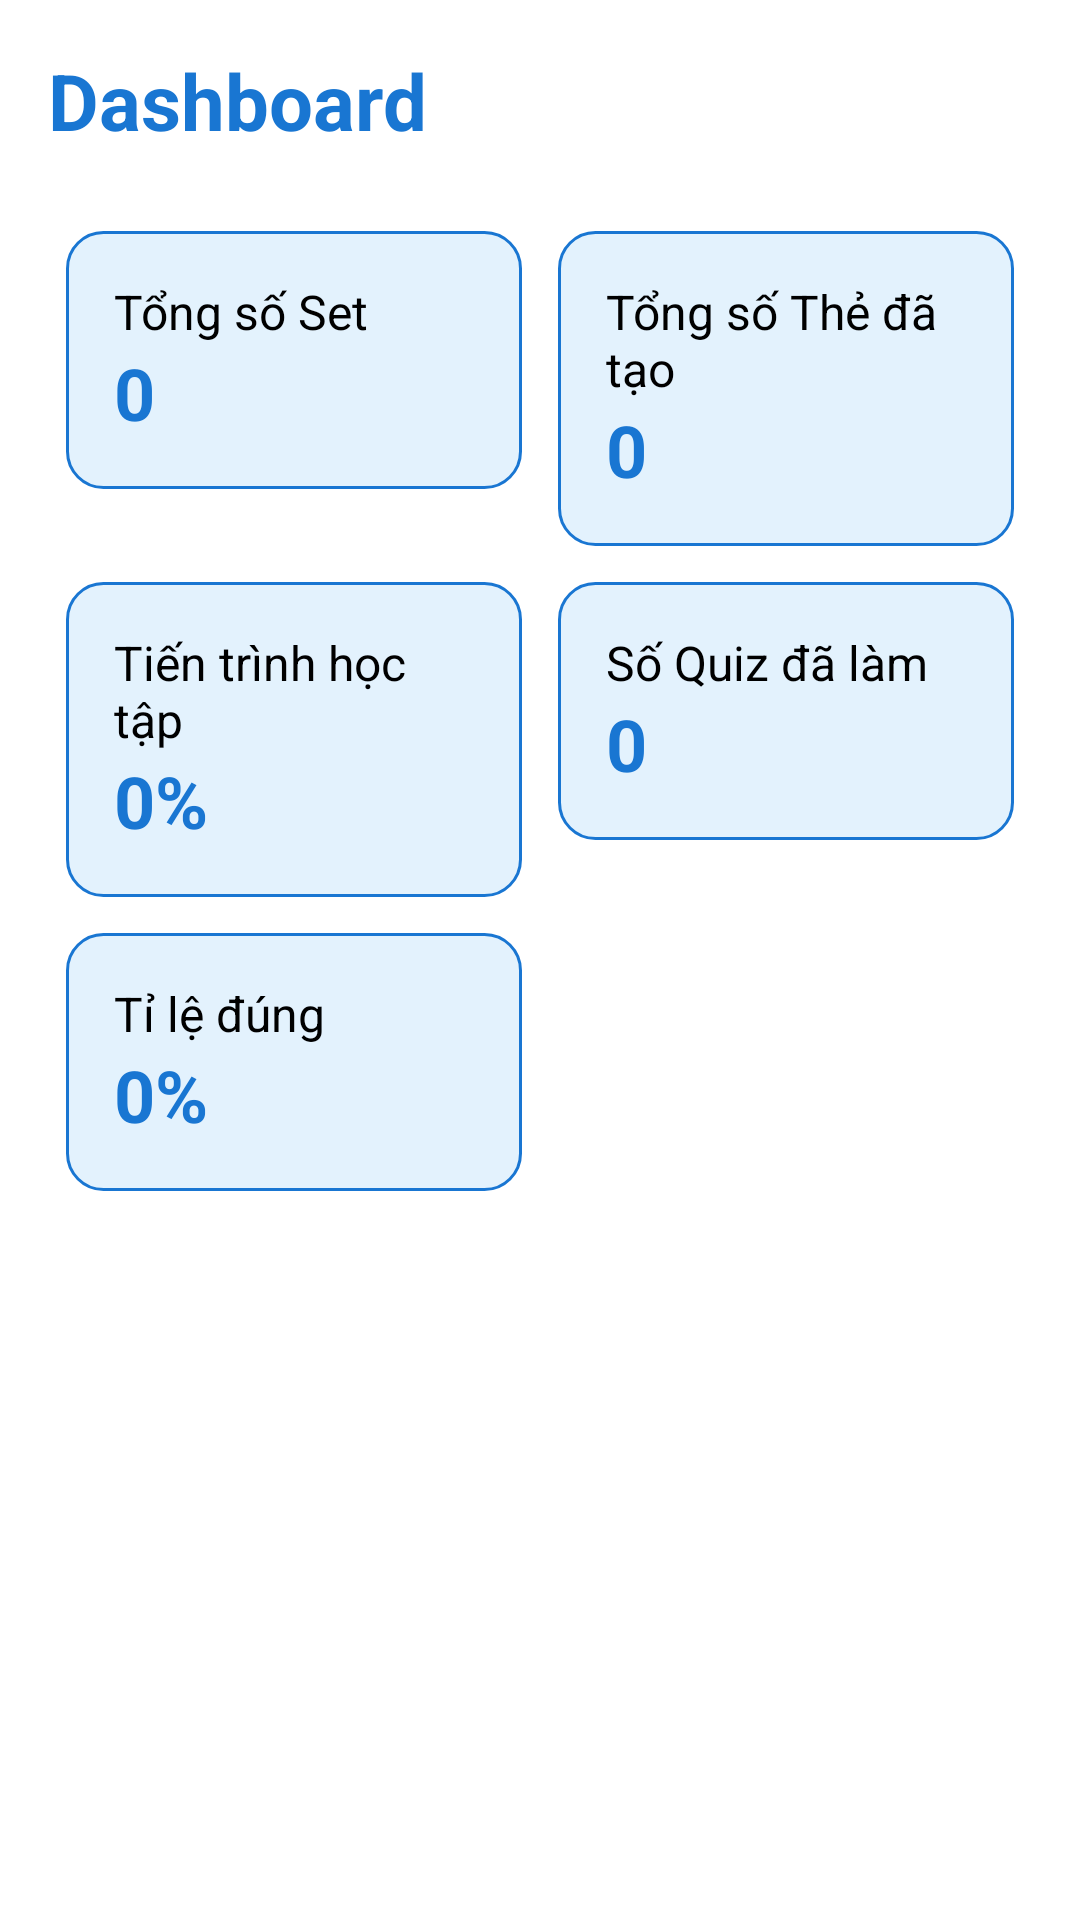

Produce the Android XML layout that renders to this screen, including the resource entries it uses.
<!-- AndroidManifest.xml: application theme Theme.FlashCard -->
<!-- res/layout/activity_dashboard.xml -->
<?xml version="1.0" encoding="utf-8"?>
<ScrollView xmlns:android="http://schemas.android.com/apk/res/android"
    android:layout_width="match_parent"
    android:layout_height="match_parent"
    android:background="@android:color/white">

    <LinearLayout
        android:orientation="vertical"
        android:padding="16dp"
        android:layout_width="match_parent"
        android:layout_height="wrap_content">

        
        <TextView
            android:layout_width="wrap_content"
            android:layout_height="wrap_content"
            android:text="Dashboard"
            android:textSize="26sp"
            android:textStyle="bold"
            android:textColor="@color/blue_primary"
            android:paddingBottom="20dp"/>

        <GridLayout
            android:layout_width="match_parent"
            android:layout_height="wrap_content"
            android:columnCount="2">

            
            <LinearLayout
                android:layout_width="0dp"
                android:layout_height="wrap_content"
                android:layout_columnWeight="1"
                android:orientation="vertical"
                android:padding="16dp"
                android:layout_margin="6dp"
                android:background="@drawable/box_background_blue">

                <TextView
                    android:layout_width="wrap_content"
                    android:layout_height="wrap_content"
                    android:text="Tổng số Set"
                    android:textSize="16sp"
                    android:textColor="@android:color/black"/>

                <TextView
                    android:id="@+id/tvTotalSets"
                    android:layout_width="wrap_content"
                    android:layout_height="wrap_content"
                    android:text="0"
                    android:textSize="24sp"
                    android:textStyle="bold"
                    android:textColor="@color/blue_primary"/>
            </LinearLayout>

            
            <LinearLayout
                android:layout_width="0dp"
                android:layout_height="wrap_content"
                android:layout_columnWeight="1"
                android:orientation="vertical"
                android:padding="16dp"
                android:layout_margin="6dp"
                android:background="@drawable/box_background_blue">

                <TextView
                    android:layout_width="wrap_content"
                    android:layout_height="wrap_content"
                    android:text="Tổng số Thẻ đã tạo"
                    android:textSize="16sp"
                    android:textColor="@android:color/black"/>

                <TextView
                    android:id="@+id/tvTotalCards"
                    android:layout_width="wrap_content"
                    android:layout_height="wrap_content"
                    android:text="0"
                    android:textSize="24sp"
                    android:textStyle="bold"
                    android:textColor="@color/blue_primary"/>
            </LinearLayout>

            
            <LinearLayout
                android:layout_width="0dp"
                android:layout_height="wrap_content"
                android:layout_columnWeight="1"
                android:orientation="vertical"
                android:padding="16dp"
                android:layout_margin="6dp"
                android:background="@drawable/box_background_blue">

                <TextView
                    android:layout_width="wrap_content"
                    android:layout_height="wrap_content"
                    android:text="Tiến trình học tập"
                    android:textSize="16sp"
                    android:textColor="@android:color/black"/>

                <TextView
                    android:id="@+id/tvProgress"
                    android:layout_width="wrap_content"
                    android:layout_height="wrap_content"
                    android:text="0%"
                    android:textSize="24sp"
                    android:textStyle="bold"
                    android:textColor="@color/blue_primary"/>
            </LinearLayout>

            
            <LinearLayout
                android:layout_width="0dp"
                android:layout_height="wrap_content"
                android:layout_columnWeight="1"
                android:orientation="vertical"
                android:padding="16dp"
                android:layout_margin="6dp"
                android:background="@drawable/box_background_blue">

                <TextView
                    android:layout_width="wrap_content"
                    android:layout_height="wrap_content"
                    android:text="Số Quiz đã làm"
                    android:textSize="16sp"
                    android:textColor="@android:color/black"/>

                <TextView
                    android:id="@+id/tvTotalQuizzes"
                    android:layout_width="wrap_content"
                    android:layout_height="wrap_content"
                    android:text="0"
                    android:textSize="24sp"
                    android:textStyle="bold"
                    android:textColor="@color/blue_primary"/>
            </LinearLayout>

            
            <LinearLayout
                android:layout_width="0dp"
                android:layout_height="wrap_content"
                android:layout_columnWeight="1"
                android:orientation="vertical"
                android:padding="16dp"
                android:layout_margin="6dp"
                android:background="@drawable/box_background_blue">

                <TextView
                    android:layout_width="wrap_content"
                    android:layout_height="wrap_content"
                    android:text="Tỉ lệ đúng"
                    android:textSize="16sp"
                    android:textColor="@android:color/black"/>

                <TextView
                    android:id="@+id/tvQuizAccuracy"
                    android:layout_width="wrap_content"
                    android:layout_height="wrap_content"
                    android:text="0%"
                    android:textSize="24sp"
                    android:textStyle="bold"
                    android:textColor="@color/blue_primary"/>
            </LinearLayout>

        </GridLayout>

    </LinearLayout>
</ScrollView>
<!-- resources referenced by this layout -->
<resources>
  <color name="blue_primary">#1976D2</color>
  <!-- drawable box_background_blue (drawable) -->
  <shape xmlns:android="http://schemas.android.com/apk/res/android" android:shape="rectangle">
      <solid android:color="#E3F2FD"/>
      <corners android:radius="12dp"/>
      <stroke android:width="1dp" android:color="@color/blue_primary"/>
  </shape>
  <style name="Theme.FlashCard" parent="Theme.MaterialComponents.Light.NoActionBar">
          <item name="android:windowBackground">@android:color/white</item>
          <item name="android:textColor">@android:color/black</item>
          <item name="colorPrimary">@color/black</item>
          <item name="colorOnPrimary">@android:color/black</item>
  
      </style>
  <color name="black">#FF000000</color>
</resources>
